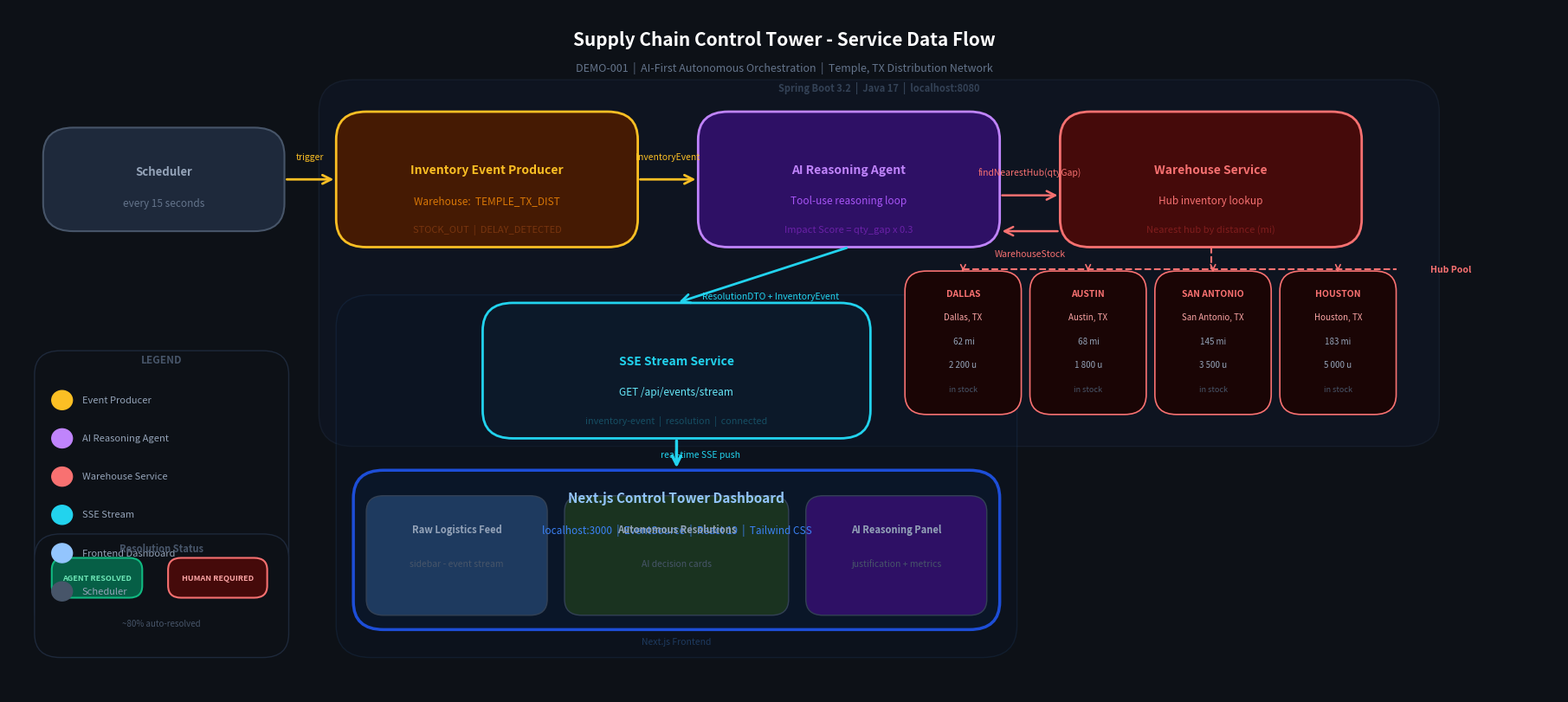

Generate this figure with matplotlib: (Note: this script raises an exception after producing the figure.)
import matplotlib
matplotlib.use('Agg')
import matplotlib.pyplot as plt
import matplotlib.patches as mpatches
from matplotlib.patches import FancyBboxPatch
from matplotlib.lines import Line2D

fig, ax = plt.subplots(figsize=(18, 8))
fig.patch.set_facecolor('#0d1117')
ax.set_facecolor('#0d1117')
ax.set_xlim(0, 18)
ax.set_ylim(1.4, 10)
ax.axis('off')

# ── helpers ───────────────────────────────────────────────────────────────────

def card(x, y, w, h, face, edge, radius=0.35, lw=2.0, alpha=1.0):
    p = FancyBboxPatch((x, y), w, h,
                       boxstyle=f"round,pad=0,rounding_size={radius}",
                       linewidth=lw, edgecolor=edge, facecolor=face,
                       alpha=alpha, zorder=3)
    ax.add_patch(p)

def txt(x, y, s, color='white', size=10, weight='normal', ha='center', va='center', zorder=5, style='normal'):
    ax.text(x, y, s, color=color, fontsize=size, fontweight=weight,
            ha=ha, va=va, zorder=zorder, style=style,
            fontfamily='sans-serif')

def flow_arrow(x1, y1, x2, y2, label='', color='#64748b', lw=2):
    ax.annotate('',
                xy=(x2, y2), xytext=(x1, y1),
                arrowprops=dict(arrowstyle='->', color=color, lw=lw,
                                mutation_scale=18,
                                connectionstyle='arc3,rad=0.0'),
                zorder=4)
    if label:
        mx, my = (x1+x2)/2, (y1+y2)/2
        dx, dy = x2-x1, y2-y1
        length = (dx**2+dy**2)**0.5
        ox, oy = -dy/length*0.28, dx/length*0.28
        ax.text(mx+ox, my+oy, label, color=color, fontsize=7.5,
                ha='center', va='center', zorder=6, style='italic',
                fontfamily='sans-serif')

# ── colors ───────────────────────────────────────────────────────────────────
NAVY     = '#0f172a'
BLUE     = '#1d4ed8';  BLUE_L   = '#93c5fd'
GREEN    = '#065f46';  GREEN_L  = '#6ee7b7'; GREEN_E = '#10b981'
RED      = '#450a0a';  RED_E    = '#f87171'
AMBER    = '#451a03';  AMBER_E  = '#fbbf24'
PURPLE   = '#2e1065';  PURPLE_E = '#c084fc'
CYAN_E   = '#22d3ee'
SLATE    = '#1e293b';  SLATE_E  = '#475569'

# ═════════════════════════════════════════════════════════════════════════════
# TITLE
# ═════════════════════════════════════════════════════════════════════════════
txt(9, 9.6, 'Supply Chain Control Tower - Service Data Flow',
    color='white', size=15, weight='bold')
txt(9, 9.25, 'DEMO-001  |  AI-First Autonomous Orchestration  |  Temple, TX Distribution Network',
    color='#64748b', size=9)

# ═════════════════════════════════════════════════════════════════════════════
# BACKEND boundary
# ═════════════════════════════════════════════════════════════════════════════
back_box = FancyBboxPatch((3.6, 4.5), 13.0, 4.6,
                          boxstyle="round,pad=0,rounding_size=0.4",
                          linewidth=1, edgecolor='#1e293b',
                          facecolor='#0f172a', alpha=0.5, zorder=1)
ax.add_patch(back_box)
txt(10.1, 9.0, 'Spring Boot 3.2  |  Java 17  |  localhost:8080',
    color='#334155', size=8, weight='bold')

# ═════════════════════════════════════════════════════════════════════════════
# ROW 1  -  Scheduler
# ═════════════════════════════════════════════════════════════════════════════
card(0.4, 7.2, 2.8, 1.3, SLATE, SLATE_E, lw=1.5)
txt(1.8, 7.95, 'Scheduler', color='#94a3b8', size=9.5, weight='bold')
txt(1.8, 7.55, 'every 15 seconds', color='#64748b', size=8.5)

# ═════════════════════════════════════════════════════════════════════════════
# ROW 1  -  Inventory Event Producer
# ═════════════════════════════════════════════════════════════════════════════
card(3.8, 7.0, 3.5, 1.7, AMBER, AMBER_E, lw=2)
txt(5.55, 7.97, 'Inventory Event Producer', color=AMBER_E, size=10, weight='bold')
txt(5.55, 7.58, 'Warehouse:  TEMPLE_TX_DIST', color='#d97706', size=8.5)
txt(5.55, 7.22, 'STOCK_OUT  |  DELAY_DETECTED', color='#78350f', size=8)

flow_arrow(3.2, 7.85, 3.8, 7.85, label='trigger', color=AMBER_E)

# ═════════════════════════════════════════════════════════════════════════════
# ROW 1  -  AI Reasoning Agent
# ═════════════════════════════════════════════════════════════════════════════
card(8.0, 7.0, 3.5, 1.7, PURPLE, PURPLE_E, lw=2)
txt(9.75, 7.97, 'AI Reasoning Agent', color=PURPLE_E, size=10, weight='bold')
txt(9.75, 7.58, 'Tool-use reasoning loop', color='#a855f7', size=8.5)
txt(9.75, 7.22, 'Impact Score = qty_gap x 0.3', color='#6b21a8', size=8)

flow_arrow(7.3, 7.85, 8.0, 7.85, label='InventoryEvent', color=AMBER_E, lw=2)

# ═════════════════════════════════════════════════════════════════════════════
# ROW 1  -  Warehouse Service
# ═════════════════════════════════════════════════════════════════════════════
card(12.2, 7.0, 3.5, 1.7, RED, RED_E, lw=2)
txt(13.95, 7.97, 'Warehouse Service', color=RED_E, size=10, weight='bold')
txt(13.95, 7.58, 'Hub inventory lookup', color='#f87171', size=8.5)
txt(13.95, 7.22, 'Nearest hub by distance (mi)', color='#7f1d1d', size=8)

flow_arrow(11.5, 7.65, 12.2, 7.65, label='findNearestHub(qtyGap)', color=RED_E, lw=1.8)
flow_arrow(12.2, 7.2,  11.5, 7.2,  label='WarehouseStock',         color=RED_E, lw=1.8)

# ═════════════════════════════════════════════════════════════════════════════
# HUB CLUSTER
# ═════════════════════════════════════════════════════════════════════════════
hubs = [
    ('DALLAS',      'Dallas, TX',      ' 62 mi', '2 200 u'),
    ('AUSTIN',      'Austin, TX',      ' 68 mi', '1 800 u'),
    ('SAN ANTONIO', 'San Antonio, TX', '145 mi', '3 500 u'),
    ('HOUSTON',     'Houston, TX',     '183 mi', '5 000 u'),
]
hub_xs = [10.4, 11.85, 13.3, 14.75]
for (name, city, dist, stock), hx in zip(hubs, hub_xs):
    card(hx, 4.9, 1.35, 1.8, '#1a0505', RED_E, lw=1.2, radius=0.25)
    txt(hx+0.675, 6.42, name,  color=RED_E,     size=7.5, weight='bold')
    txt(hx+0.675, 6.12, city,  color='#fca5a5', size=7)
    txt(hx+0.675, 5.82, dist,  color='#94a3b8', size=7)
    txt(hx+0.675, 5.52, stock, color='#94a3b8', size=7)
    txt(hx+0.675, 5.22, 'in stock', color='#475569', size=6.5)

# connector line from Warehouse Service down to hub row
ax.plot([13.95, 13.95], [7.0, 6.72], color=RED_E, lw=1.5, zorder=4, linestyle='--')
ax.plot([11.075, 16.1], [6.72, 6.72], color=RED_E, lw=1.5, zorder=4, linestyle='--')
for hx in hub_xs:
    ax.plot([hx+0.675, hx+0.675], [6.72, 6.7], color=RED_E, lw=1.5, zorder=4)
    ax.annotate('', xy=(hx+0.675, 6.7), xytext=(hx+0.675, 6.72),
                arrowprops=dict(arrowstyle='->', color=RED_E, lw=1.2), zorder=4)

txt(16.5, 6.72, 'Hub Pool', color=RED_E, size=7.5, ha='left', weight='bold')

# ═════════════════════════════════════════════════════════════════════════════
# ROW 2  -  SSE Stream Service
# ═════════════════════════════════════════════════════════════════════════════
card(5.5, 4.6, 4.5, 1.7, '#0c1929', CYAN_E, lw=2)
txt(7.75, 5.57, 'SSE Stream Service', color=CYAN_E, size=10, weight='bold')
txt(7.75, 5.18, 'GET /api/events/stream', color='#67e8f9', size=8.5)
txt(7.75, 4.82, 'inventory-event  |  resolution  |  connected', color='#164e63', size=7.8)

flow_arrow(9.75, 7.0, 7.75, 6.3, label='ResolutionDTO + InventoryEvent', color=CYAN_E, lw=2)

# ═════════════════════════════════════════════════════════════════════════════
# FRONTEND boundary
# ═════════════════════════════════════════════════════════════════════════════
front_box = FancyBboxPatch((3.8, 1.85), 7.9, 4.55,
                           boxstyle="round,pad=0,rounding_size=0.4",
                           linewidth=1, edgecolor='#1e3a5f',
                           facecolor='#0a1628', alpha=0.3, zorder=1)
ax.add_patch(front_box)
txt(7.75, 2.05, 'Next.js Frontend', color='#1e3a5f', size=7.5)

# ═════════════════════════════════════════════════════════════════════════════
# ROW 3  -  Next.js Dashboard
# ═════════════════════════════════════════════════════════════════════════════
card(4.0, 2.2, 7.5, 2.0, '#0a1628', BLUE, lw=2.5)
txt(7.75, 3.85, 'Next.js Control Tower Dashboard', color=BLUE_L, size=11, weight='bold')
txt(7.75, 3.45, 'localhost:3000  |  EventSource  |  React 19  |  Tailwind CSS', color='#3b82f6', size=8.5)

for px, pw, ptitle, psub, pc in [
    (4.15, 2.1, 'Raw Logistics Feed',     'sidebar - event stream',     '#1e3a5f'),
    (6.45, 2.6, 'Autonomous Resolutions', 'AI decision cards',          '#1a3320'),
    (9.25, 2.1, 'AI Reasoning Panel',     'justification + metrics',    '#2e1065'),
]:
    card(px, 2.38, pw, 1.5, pc, '#334155', lw=1, radius=0.2)
    txt(px+pw/2, 2.38+1.08, ptitle, color='#94a3b8', size=8,   weight='bold')
    txt(px+pw/2, 2.38+0.65, psub,   color='#475569', size=7.5)

flow_arrow(7.75, 4.6, 7.75, 4.2, label='real-time SSE push', color=CYAN_E, lw=2.5)

# ═════════════════════════════════════════════════════════════════════════════
# LEGEND
# ═════════════════════════════════════════════════════════════════════════════
lx, ly = 0.3, 5.5
card(lx, ly-3.35, 2.95, 3.55, '#0d1117', '#1e293b', lw=1, radius=0.3)
txt(lx+1.475, ly+0.08, 'LEGEND', color='#475569', size=8.5, weight='bold')
for i, (color, label) in enumerate([
    (AMBER_E,  'Event Producer'),
    (PURPLE_E, 'AI Reasoning Agent'),
    (RED_E,    'Warehouse Service'),
    (CYAN_E,   'SSE Stream'),
    (BLUE_L,   'Frontend Dashboard'),
    (SLATE_E,  'Scheduler'),
]):
    cy = ly - 0.42 - i*0.48
    ax.add_patch(plt.Circle((lx+0.32, cy), 0.12, color=color, zorder=6))
    txt(lx+0.55, cy, label, color='#94a3b8', size=8, ha='left')

# ═════════════════════════════════════════════════════════════════════════════
# RESOLUTION STATUS
# ═════════════════════════════════════════════════════════════════════════════
card(0.3, 1.85, 2.95, 1.55, '#0d1117', '#1e293b', lw=1, radius=0.3)
txt(1.775, 3.22, 'Resolution Status', color='#475569', size=8, weight='bold')
card(0.5,  2.6, 1.05, 0.5, GREEN, GREEN_E, lw=1.5, radius=0.15)
txt(1.025, 2.85, 'AGENT RESOLVED', color=GREEN_L, size=6.5, weight='bold')
card(1.85, 2.6, 1.15, 0.5, RED,   RED_E,   lw=1.5, radius=0.15)
txt(2.425, 2.85, 'HUMAN REQUIRED', color='#fca5a5', size=6.5, weight='bold')
txt(1.775, 2.28, '~80% auto-resolved', color='#475569', size=7, style='italic')

plt.tight_layout(pad=0.3)
out = 'C:/Users/carlo/AI/supply-chain-ai-demo/system-diagram.png'
plt.savefig(out, dpi=150, bbox_inches='tight', facecolor=fig.get_facecolor())
print(f"Saved: {out}")
plt.close()
